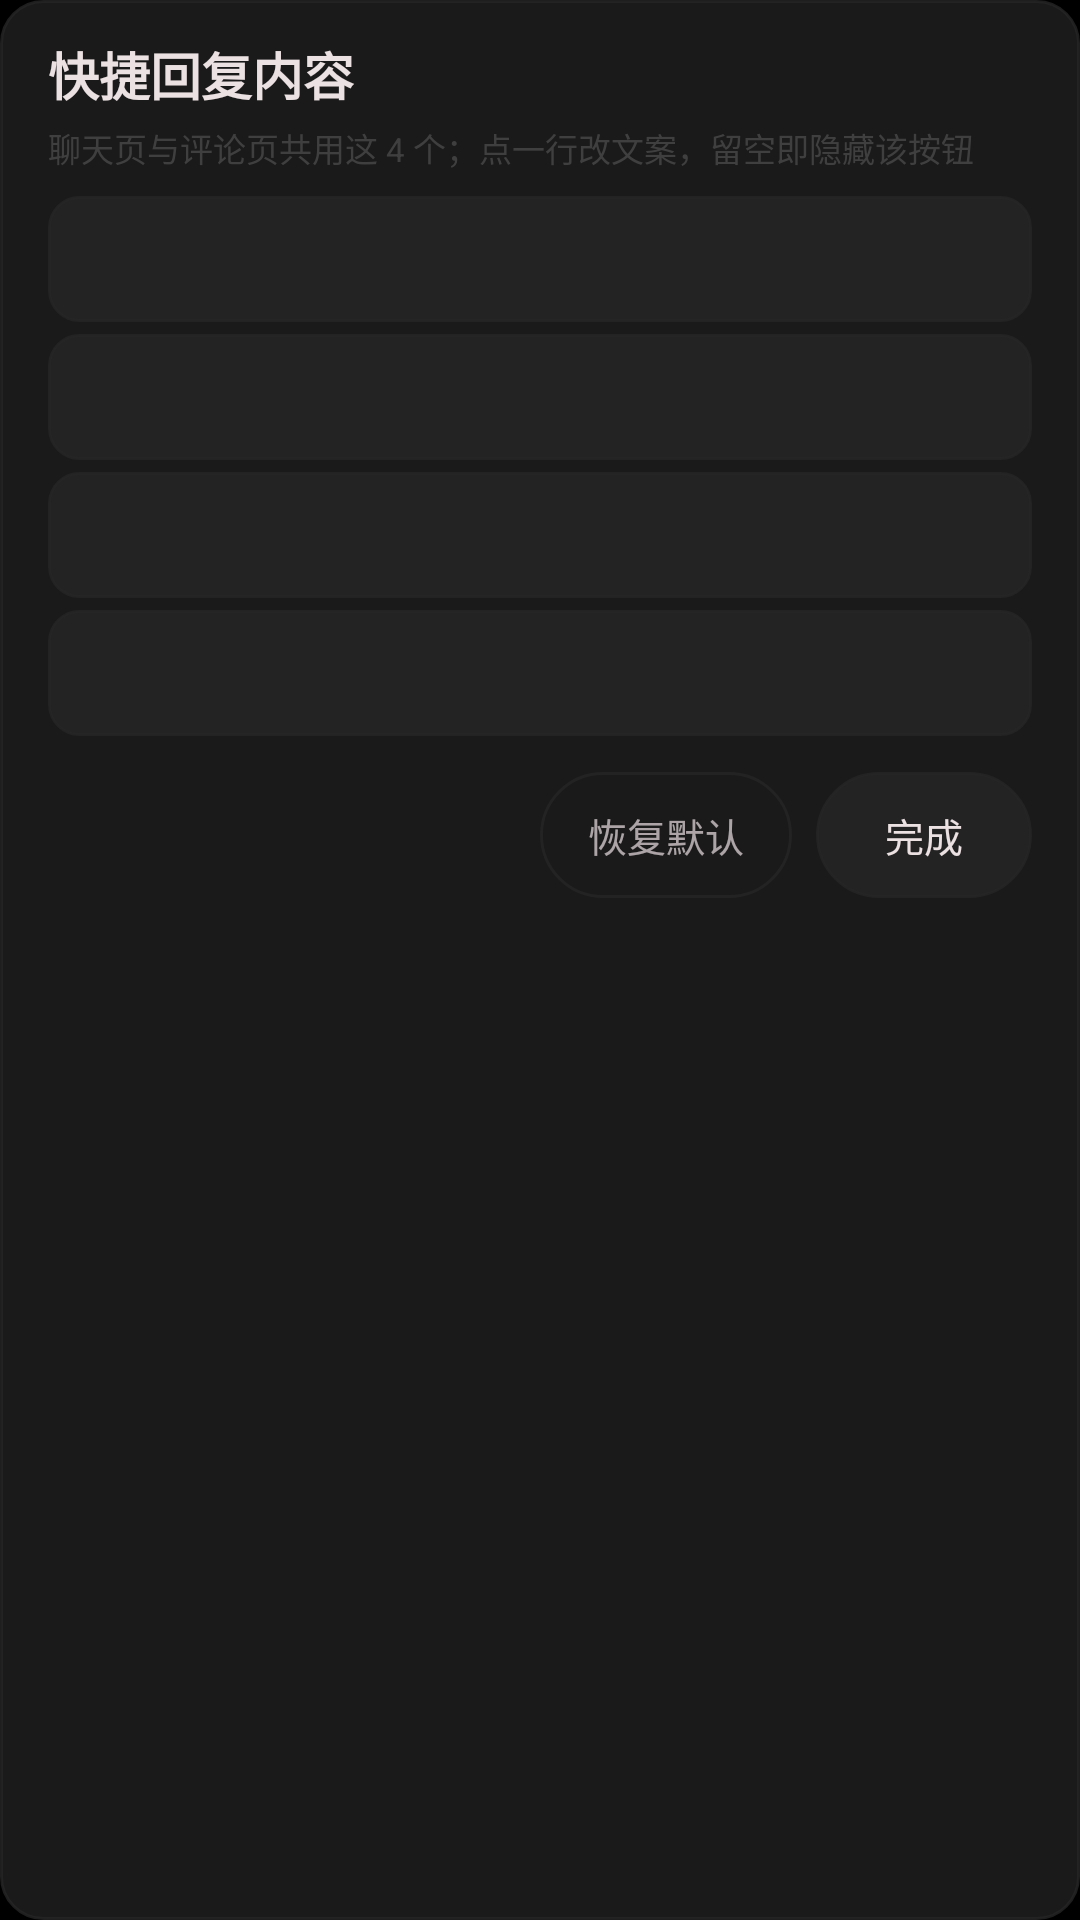

Android layout source for this screen:
<!-- AndroidManifest.xml: application theme Theme.Dywatch -->
<!-- res/layout/dialog_quickreply.xml -->
<?xml version="1.0" encoding="utf-8"?>
<ScrollView xmlns:android="http://schemas.android.com/apk/res/android"
    android:layout_width="match_parent"
    android:layout_height="wrap_content"
    android:fillViewport="true"
    android:overScrollMode="never"
    android:scrollbars="none">

    <LinearLayout
        android:layout_width="match_parent"
        android:layout_height="wrap_content"
        android:background="@drawable/bg_dialog"
        android:orientation="vertical"
        android:paddingStart="@dimen/s5"
        android:paddingEnd="@dimen/s5"
        android:paddingTop="@dimen/s4"
        android:paddingBottom="@dimen/s4">

        <TextView
            android:id="@+id/qre_title"
            android:layout_width="match_parent"
            android:layout_height="wrap_content"
            android:ellipsize="end"
            android:maxLines="1"
            android:text="@string/quick_reply_content"
            android:textColor="@color/text_primary"
            android:textSize="@dimen/t_title"
            android:textStyle="bold" />

        <TextView
            android:id="@+id/qre_hint"
            android:layout_width="match_parent"
            android:layout_height="wrap_content"
            android:layout_marginTop="@dimen/s2"
            android:text="@string/quick_reply_hint"
            android:textColor="@color/text_faint"
            android:textSize="@dimen/t_caption" />

        <TextView
            android:id="@+id/qre1"
            android:layout_width="match_parent"
            android:layout_height="wrap_content"
            android:layout_marginTop="@dimen/s3"
            android:background="@drawable/bg_settings_row"
            android:gravity="center_vertical"
            android:minHeight="@dimen/ctrl_min"
            android:paddingStart="@dimen/s4"
            android:paddingEnd="@dimen/s4"
            android:textColor="@color/text_primary"
            android:textSize="@dimen/t_body" />

        <TextView
            android:id="@+id/qre2"
            android:layout_width="match_parent"
            android:layout_height="wrap_content"
            android:layout_marginTop="@dimen/s2"
            android:background="@drawable/bg_settings_row"
            android:gravity="center_vertical"
            android:minHeight="@dimen/ctrl_min"
            android:paddingStart="@dimen/s4"
            android:paddingEnd="@dimen/s4"
            android:textColor="@color/text_primary"
            android:textSize="@dimen/t_body" />

        <TextView
            android:id="@+id/qre3"
            android:layout_width="match_parent"
            android:layout_height="wrap_content"
            android:layout_marginTop="@dimen/s2"
            android:background="@drawable/bg_settings_row"
            android:gravity="center_vertical"
            android:minHeight="@dimen/ctrl_min"
            android:paddingStart="@dimen/s4"
            android:paddingEnd="@dimen/s4"
            android:textColor="@color/text_primary"
            android:textSize="@dimen/t_body" />

        <TextView
            android:id="@+id/qre4"
            android:layout_width="match_parent"
            android:layout_height="wrap_content"
            android:layout_marginTop="@dimen/s2"
            android:background="@drawable/bg_settings_row"
            android:gravity="center_vertical"
            android:minHeight="@dimen/ctrl_min"
            android:paddingStart="@dimen/s4"
            android:paddingEnd="@dimen/s4"
            android:textColor="@color/text_primary"
            android:textSize="@dimen/t_body" />

        <LinearLayout
            android:layout_width="match_parent"
            android:layout_height="wrap_content"
            android:layout_marginTop="@dimen/s4"
            android:gravity="end"
            android:orientation="horizontal">

            <TextView
                android:id="@+id/qre_reset"
                style="@style/DyDialogButton.Ghost"
                android:layout_marginEnd="@dimen/s3"
                android:text="@string/quick_reply_restore" />

            <TextView
                android:id="@+id/qre_done"
                style="@style/DyDialogButton.Primary"
                android:text="完成" />
        </LinearLayout>
    </LinearLayout>
</ScrollView>
<!-- resources referenced by this layout -->
<resources>
  <color name="text_faint">#70707070</color>
  <color name="text_primary">#EBE0E2</color>
  <dimen name="ctrl_min">42dp</dimen>
  <dimen name="s2">4dp</dimen>
  <dimen name="s3">8dp</dimen>
  <dimen name="s4">12dp</dimen>
  <dimen name="s5">16dp</dimen>
  <dimen name="t_body">13sp</dimen>
  <dimen name="t_caption">11sp</dimen>
  <dimen name="t_title">17sp</dimen>
  <!-- drawable bg_dialog (drawable) -->
  <?xml version="1.0" encoding="utf-8"?>
  <shape xmlns:android="http://schemas.android.com/apk/res/android"
      android:shape="rectangle">
      <solid android:color="@color/bg_dialog" />
      <corners android:radius="@dimen/r_control" />
      <stroke
          android:width="1dp"
          android:color="@color/bg_control" />
  </shape>
  <!-- drawable bg_settings_row (drawable) -->
  <?xml version="1.0" encoding="utf-8"?>
  <selector xmlns:android="http://schemas.android.com/apk/res/android">
      <item android:state_pressed="true">
          <shape android:shape="rectangle">
              <solid android:color="@color/bg_control" />
              <corners android:radius="@dimen/r_card" />
              <stroke android:width="1dp" android:color="@color/accent_dim" />
          </shape>
      </item>
      <item>
          <shape android:shape="rectangle">
              <solid android:color="@color/bg_card" />
              <corners android:radius="@dimen/r_card" />
              <stroke android:width="1dp" android:color="@color/bg_control" />
          </shape>
      </item>
  </selector>
  <string name="quick_reply_content">快捷回复内容</string>
  <string name="quick_reply_hint">聊天页与评论页共用这 4 个；点一行改文案，留空即隐藏该按钮</string>
  <string name="quick_reply_restore">恢复默认</string>
  <style name="DyDialogButton.Ghost">
          <item name="android:background">@drawable/bg_dialog_btn_ghost</item>
          <item name="android:textColor">@color/text_muted</item>
      </style>
  <style name="DyDialogButton.Primary" />
  <color name="bg_dialog">#F21C1C1C</color>
  <dimen name="r_control">14dp</dimen>
  <color name="bg_control">#CC262626</color>
  <dimen name="r_card">10dp</dimen>
  <color name="accent_dim">#66FB8787</color>
  <color name="bg_card">#CC262626</color>
  <!-- drawable bg_dialog_btn_ghost (drawable) -->
  <?xml version="1.0" encoding="utf-8"?>
  <selector xmlns:android="http://schemas.android.com/apk/res/android">
      <item android:state_pressed="true">
          <shape android:shape="rectangle">
              <solid android:color="@color/bg_control_dim" />
              <corners android:radius="999dp" />
              <stroke android:width="1dp" android:color="@color/accent_dim" />
          </shape>
      </item>
      <item>
          <shape android:shape="rectangle">
              <solid android:color="@android:color/transparent" />
              <corners android:radius="999dp" />
              <stroke android:width="1dp" android:color="@color/bg_control" />
          </shape>
      </item>
  </selector>
  <color name="text_muted">#B3EBE0E2</color>
  <color name="bg_base">#000000</color>
  <color name="accent">#FBFB8787</color>
  <color name="bg_surface">#0D0D0D</color>
  <color name="text_secondary">#D9EBE0E2</color>
  <color name="bg_control_dim">#99262626</color>
</resources>
